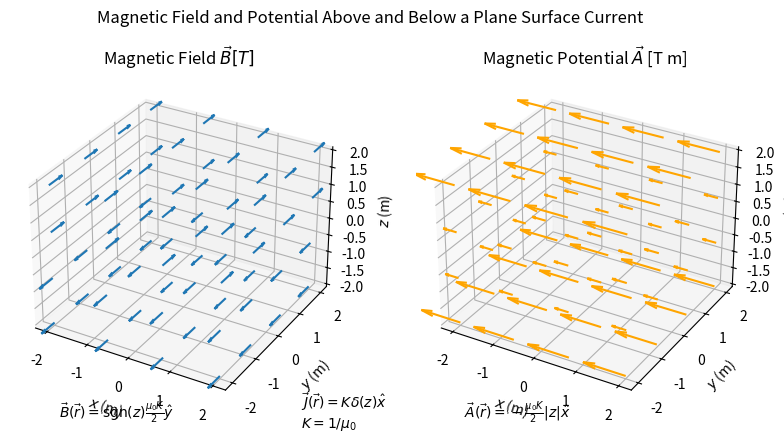

Reproduce this figure in Python.
# This import registers the 3D projection, but is otherwise unused.
from mpl_toolkits.mplot3d import Axes3D  # noqa: F401 unused import

import matplotlib.pyplot as plt
import numpy as np

# Create figure
figure_title = 'Magnetic Field and Potential Above and Below a Plane Surface Current'
number_of_plots = 2
fig = plt.figure(figsize=plt.figaspect(1./number_of_plots), num=figure_title)
plt.suptitle(figure_title)

# Plot parameters
maximum_x = 2
number_of_grid_points_in_one_direction = 5

# Simulation parameters
current_magnetic_permeability_product = 1.0

# String describing simulation parameters
current_density_string = r'$\vec{J}(\vec{r}) = K \delta(z) \hat{x}$'
current_string = r'$K = 1/\mu_0$'
current_text_string = current_density_string + '\n' + current_string

# Strings describing field and potential
field_string = r'$\vec{B}(\vec{r}) = \mathrm{sgn}(z) \frac{\mu_0 K}{2} \hat{y}$'
potential_string = r'$\vec{A}(\vec{r}) = -\frac{\mu_0 K}{2} |z| \hat{x}$'

# Create in 1-row, 3-column table of subplots the first subplot
ax1 = fig.add_subplot(1, 2, 1, projection='3d')

# Set up the grid
#   In the x-direction
x_minimum = -maximum_x
x_maximum = maximum_x
n_x_points = number_of_grid_points_in_one_direction-1
x_points = np.linspace(x_minimum, x_maximum, n_x_points)
#   In the y-direction
y_minimum = x_minimum
y_maximum = x_maximum
n_y_points = n_x_points
y_points = np.linspace(y_minimum, y_maximum, n_y_points)
#   In the z-direction
z_minimum = x_minimum
z_maximum = x_maximum
n_z_points = number_of_grid_points_in_one_direction-1
z_points = np.linspace(z_minimum, z_maximum, n_z_points)
#   Put all of the grid vectors into matrices
x, y, z = np.meshgrid(x_points, y_points, z_points)

# Make the direction data for the arrows for magnetic field (B = (u = 0, v = sgn(z) u0 K / 2, w = 0))
u = 0.
v = np.sign(z) * current_magnetic_permeability_product / 2
w = 0.

# Create vectors at grid points x, y, z of components u, v, w normalized
ax1.quiver(x, y, z, u, v, w, normalize=False)

# Label graph
plt.title(r'Magnetic Field $\vec{B} [T]$')
ax1.set_xlabel(r'$x$ (m)')
ax1.set_ylabel(r'$y$ (m)')
ax1.set_zlabel(r'$z$ (m)')
ax1.text(x_minimum, y_minimum, 2.5*z_minimum, field_string)

# Create in 1-row, 3-column table of subplots the second subplot
ax2 = fig.add_subplot(1, 2, 2, projection='3d')

# Make the direction data for the arrows for magnetic potential (A = (u = -u0 K |z| / 2, v = 0, w = 0))
u = -1. * current_magnetic_permeability_product * np.abs(z) / 2
v = 0.
w = 0.

# Create vector field
ax2.quiver(x, y, z, u, v, w, normalize=False, color='orange')

# Label graph
plt.title(r'Magnetic Potential $\vec{A}$ [T m]')
ax2.set_xlabel(r'$x$ (m)')
ax2.set_ylabel(r'$y$ (m)')
ax2.set_zlabel(r'$z$ (m)')
ax2.text(x_minimum, y_minimum, 2.5*z_minimum, potential_string)


# Place current text string down and to the left of the right figure
ax2.text(2.25*x_minimum, 2.25*y_minimum, 2.25*z_minimum, current_text_string)

plt.show()

